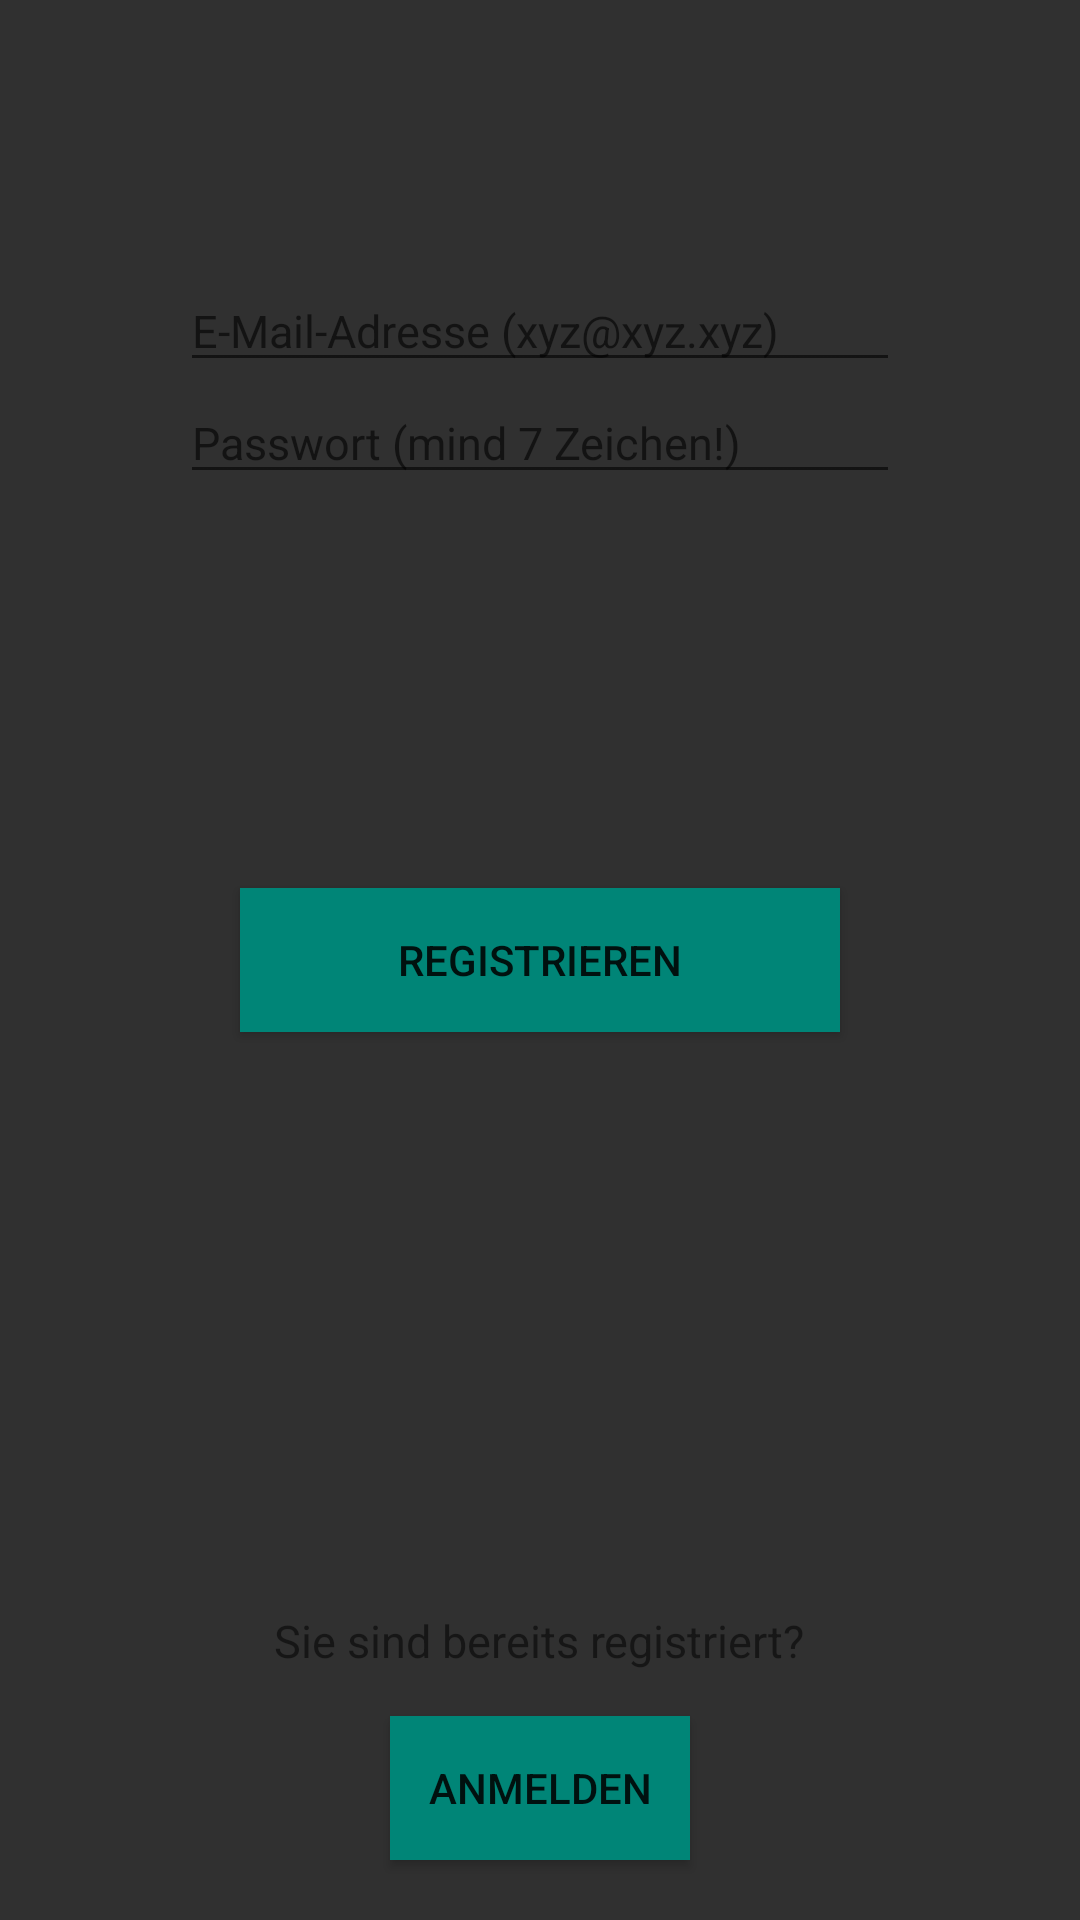

Layout XML and referenced resources for this Android screen:
<!-- AndroidManifest.xml: application theme AppTheme -->
<!-- res/layout/activity_main_registrieren.xml -->
<?xml version="1.0" encoding="utf-8"?>
<RelativeLayout xmlns:android="http://schemas.android.com/apk/res/android"
    android:orientation="vertical" android:layout_width="match_parent"
    android:layout_height="match_parent"
    android:background="@color/background_material_dark">

    <Button
        android:layout_width="wrap_content"
        android:layout_height="wrap_content"
        android:text="@string/registrieren"
        android:id="@+id/buttonRegistrieren"
        android:background="@color/accent_material_light"
        android:width="200dp"
        android:layout_centerVertical="true"
        android:layout_centerHorizontal="true" />

    <Button
        android:layout_width="wrap_content"
        android:layout_height="wrap_content"
        android:text="@string/anmelden"
        android:id="@+id/buttonAnmeldenAkt"
        android:background="@color/accent_material_light"
        android:width="100dp"
        android:layout_alignParentBottom="true"
        android:layout_centerHorizontal="true"
        android:layout_marginBottom="20dp" />

    <EditText
        android:layout_width="match_parent"
        android:layout_height="wrap_content"
        android:inputType="textPassword"
        android:ems="10"
        android:textSize="15sp"
        android:id="@+id/editTextPasswordReg"
        android:hint="@string/passwordHint"
        android:layout_below="@+id/editTextEmailAdressReg"
        android:layout_marginLeft="60dp"
        android:layout_marginRight="60dp"/>

    <EditText
        android:layout_width="match_parent"
        android:layout_height="wrap_content"
        android:inputType="textEmailAddress"
        android:ems="10"
        android:textSize="15sp"
        android:id="@+id/editTextEmailAdressReg"
        android:hint="@string/emailAdresseHint"
        android:layout_alignParentTop="true"
        android:layout_marginTop="90dp"
        android:layout_alignParentLeft="true"
        android:layout_alignParentStart="true"
        android:layout_alignParentRight="true"
        android:layout_alignParentEnd="true"
        android:layout_marginLeft="60dp"
        android:layout_marginRight="60dp"/>

    <TextView
        android:layout_width="wrap_content"
        android:layout_height="wrap_content"
        android:textSize="15sp"
        android:text="@string/alreadyregisteredText"
        android:id="@+id/textViewAlreadyRegistered"
        android:gravity="center"
        android:layout_above="@+id/buttonAnmeldenAkt"
        android:layout_centerHorizontal="true"
        android:layout_marginBottom="15dp"/>

    <TextView
        android:layout_width="match_parent"
        android:layout_height="wrap_content"
        android:text=""
        android:textColor="#FF0000"
        android:id="@+id/textViewDiskurs"
        android:layout_above="@+id/buttonRegistrieren"
        android:layout_marginBottom="30dp"
        android:layout_marginLeft="80dp"
        android:layout_marginRight="80dp"/>


</RelativeLayout>
<!-- resources referenced by this layout -->
<resources>
  <string name="alreadyregisteredText">Sie sind bereits registriert?</string>
  <string name="anmelden">Anmelden</string>
  <string name="emailAdresseHint">E-Mail-Adresse (xyz@xyz.xyz)</string>
  <string name="passwordHint">Passwort (mind 7 Zeichen!)</string>
  <string name="registrieren">Registrieren</string>
</resources>
